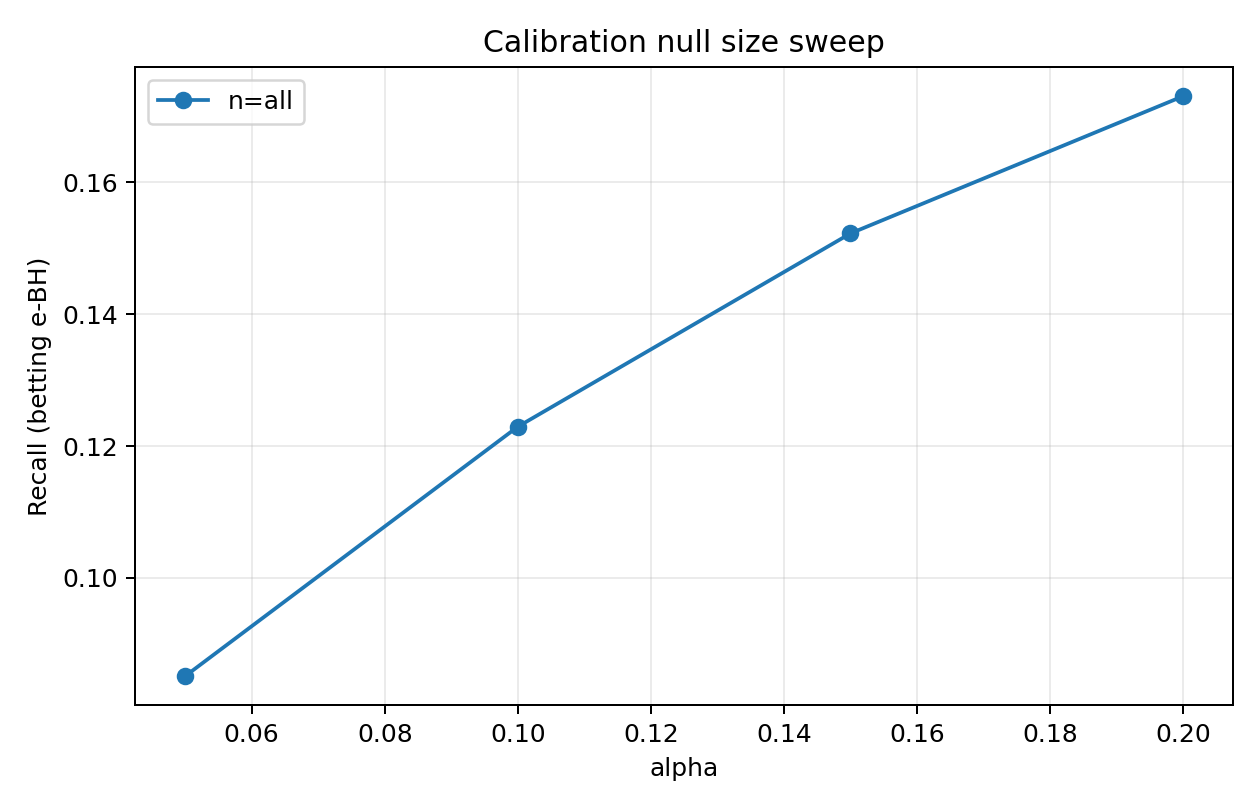

The data file committed next to this chart (first rows):
alpha, num_test_families, num_rejected_families, total_rejections, fp, tp, fdp, recall, mean_family_fdp, score_floor, total_pruned, seed, method, cal_null_size, n_cal
0.05, 153, 22, 23, 0, 23, 0.0, 0.05022, 0.0, 0.0, 0, 0, betting, all, 1569
0.1, 153, 38, 45, 0, 45, 0.0, 0.09825, 0.0, 0.0, 0, 0, betting, all, 1569
0.15, 153, 45, 58, 0, 58, 0.0, 0.1266, 0.0, 0.0, 0, 0, betting, all, 1569
0.2, 153, 54, 70, 1, 69, 0.01429, 0.1507, 0.003268, 0.0, 0, 0, betting, all, 1569
0.05, 153, 39, 42, 0, 42, 0.0, 0.1017, 0.0, 0.0, 0, 1, betting, all, 1459
0.1, 153, 52, 63, 1, 62, 0.01587, 0.1501, 0.001634, 0.0, 0, 1, betting, all, 1459
0.15, 153, 63, 86, 9, 77, 0.1047, 0.1864, 0.01035, 0.0, 0, 1, betting, all, 1459
0.2, 153, 69, 95, 11, 84, 0.1158, 0.2034, 0.02342, 0.0, 0, 1, betting, all, 1459
0.05, 153, 45, 51, 0, 51, 0.0, 0.1002, 0.0, 0.0, 0, 2, betting, all, 1472
0.1, 153, 60, 75, 2, 73, 0.02667, 0.1434, 0.01307, 0.0, 0, 2, betting, all, 1472
0.15, 153, 69, 88, 4, 84, 0.04545, 0.165, 0.02614, 0.0, 0, 2, betting, all, 1472
0.2, 153, 76, 99, 5, 94, 0.05051, 0.1847, 0.02832, 0.0, 0, 2, betting, all, 1472
0.05, 153, 36, 40, 0, 40, 0.0, 0.08949, 0.0, 0.0, 0, 3, betting, all, 1712
0.1, 153, 53, 61, 1, 60, 0.01639, 0.1342, 0.006536, 0.0, 0, 3, betting, all, 1712
0.15, 153, 63, 80, 6, 74, 0.075, 0.1655, 0.01634, 0.0, 0, 3, betting, all, 1712
0.2, 153, 70, 92, 8, 84, 0.08696, 0.1879, 0.02288, 0.0, 0, 3, betting, all, 1712
0.05, 153, 40, 44, 0, 44, 0.0, 0.09382, 0.0, 0.0, 0, 4, betting, all, 1706
0.1, 153, 52, 62, 2, 60, 0.03226, 0.1279, 0.01307, 0.0, 0, 4, betting, all, 1706
0.15, 153, 64, 81, 4, 77, 0.04938, 0.1642, 0.02614, 0.0, 0, 4, betting, all, 1706
0.2, 153, 70, 95, 10, 85, 0.1053, 0.1812, 0.03595, 0.0, 0, 4, betting, all, 1706
0.05, 153, 34, 38, 0, 38, 0.0, 0.09524, 0.0, 0.0, 0, 5, betting, all, 1680
0.1, 153, 48, 55, 0, 55, 0.0, 0.1378, 0.0, 0.0, 0, 5, betting, all, 1680
0.15, 153, 61, 74, 5, 69, 0.06757, 0.1729, 0.02941, 0.0, 0, 5, betting, all, 1680
0.2, 153, 66, 82, 5, 77, 0.06098, 0.193, 0.02941, 0.0, 0, 5, betting, all, 1680
0.05, 153, 34, 36, 0, 36, 0.0, 0.08592, 0.0, 0.0, 0, 6, betting, all, 1497
0.1, 153, 39, 45, 0, 45, 0.0, 0.1074, 0.0, 0.0, 0, 6, betting, all, 1497
0.15, 153, 43, 50, 1, 49, 0.02, 0.1169, 0.006536, 0.0, 0, 6, betting, all, 1497
0.2, 153, 53, 65, 3, 62, 0.04615, 0.148, 0.01634, 0.0, 0, 6, betting, all, 1497
0.05, 153, 32, 35, 0, 35, 0.0, 0.08495, 0.0, 0.0, 0, 7, betting, all, 1886
0.1, 153, 46, 52, 1, 51, 0.01923, 0.1238, 0.006536, 0.0, 0, 7, betting, all, 1886
0.15, 153, 66, 75, 4, 71, 0.05333, 0.1723, 0.02288, 0.0, 0, 7, betting, all, 1886
0.2, 153, 72, 86, 5, 81, 0.05814, 0.1966, 0.02941, 0.0, 0, 7, betting, all, 1886
0.05, 153, 31, 35, 0, 35, 0.0, 0.08255, 0.0, 0.0, 0, 8, betting, all, 1788
0.1, 153, 39, 49, 2, 47, 0.04082, 0.1108, 0.00817, 0.0, 0, 8, betting, all, 1788
0.15, 153, 52, 67, 3, 64, 0.04478, 0.1509, 0.01471, 0.0, 0, 8, betting, all, 1788
0.2, 153, 61, 83, 5, 78, 0.06024, 0.184, 0.02342, 0.0, 0, 8, betting, all, 1788
0.05, 153, 38, 41, 0, 41, 0.0, 0.1005, 0.0, 0.0, 0, 9, betting, all, 1417
0.1, 153, 52, 61, 1, 60, 0.01639, 0.1471, 0.006536, 0.0, 0, 9, betting, all, 1417
0.15, 153, 58, 71, 2, 69, 0.02817, 0.1691, 0.01307, 0.0, 0, 9, betting, all, 1417
0.2, 153, 65, 82, 3, 79, 0.03659, 0.1936, 0.01634, 0.0, 0, 9, betting, all, 1417
0.05, 153, 31, 31, 1, 30, 0.03226, 0.0831, 0.006536, 0.0, 0, 10, betting, all, 1590
0.1, 153, 31, 31, 1, 30, 0.03226, 0.0831, 0.006536, 0.0, 0, 10, betting, all, 1590
0.15, 153, 31, 31, 1, 30, 0.03226, 0.0831, 0.006536, 0.0, 0, 10, betting, all, 1590
0.2, 153, 31, 31, 1, 30, 0.03226, 0.0831, 0.006536, 0.0, 0, 10, betting, all, 1590
0.05, 153, 30, 31, 0, 31, 0.0, 0.07311, 0.0, 0.0, 0, 11, betting, all, 1369
0.1, 153, 39, 45, 0, 45, 0.0, 0.1061, 0.0, 0.0, 0, 11, betting, all, 1369
0.15, 153, 50, 59, 0, 59, 0.0, 0.1392, 0.0, 0.0, 0, 11, betting, all, 1369
0.2, 153, 61, 78, 8, 70, 0.1026, 0.1651, 0.009804, 0.0, 0, 11, betting, all, 1369
0.05, 153, 29, 36, 0, 36, 0.0, 0.0793, 0.0, 0.0, 0, 12, betting, all, 1608
0.1, 153, 44, 54, 2, 52, 0.03704, 0.1145, 0.01307, 0.0, 0, 12, betting, all, 1608
0.15, 153, 59, 73, 4, 69, 0.05479, 0.152, 0.02614, 0.0, 0, 12, betting, all, 1608
0.2, 153, 65, 83, 5, 78, 0.06024, 0.1718, 0.03268, 0.0, 0, 12, betting, all, 1608
0.05, 153, 39, 41, 0, 41, 0.0, 0.1062, 0.0, 0.0, 0, 13, betting, all, 1284
0.1, 153, 54, 60, 3, 57, 0.05, 0.1477, 0.01961, 0.0, 0, 13, betting, all, 1284
0.15, 153, 63, 74, 4, 70, 0.05405, 0.1813, 0.02288, 0.0, 0, 13, betting, all, 1284
0.2, 153, 64, 77, 4, 73, 0.05195, 0.1891, 0.02288, 0.0, 0, 13, betting, all, 1284
0.05, 153, 30, 31, 1, 30, 0.03226, 0.07335, 0.006536, 0.0, 0, 14, betting, all, 1384
0.1, 153, 30, 31, 1, 30, 0.03226, 0.07335, 0.006536, 0.0, 0, 14, betting, all, 1384
0.15, 153, 30, 31, 1, 30, 0.03226, 0.07335, 0.006536, 0.0, 0, 14, betting, all, 1384
0.2, 153, 30, 31, 1, 30, 0.03226, 0.07335, 0.006536, 0.0, 0, 14, betting, all, 1384
... 20 more rows
